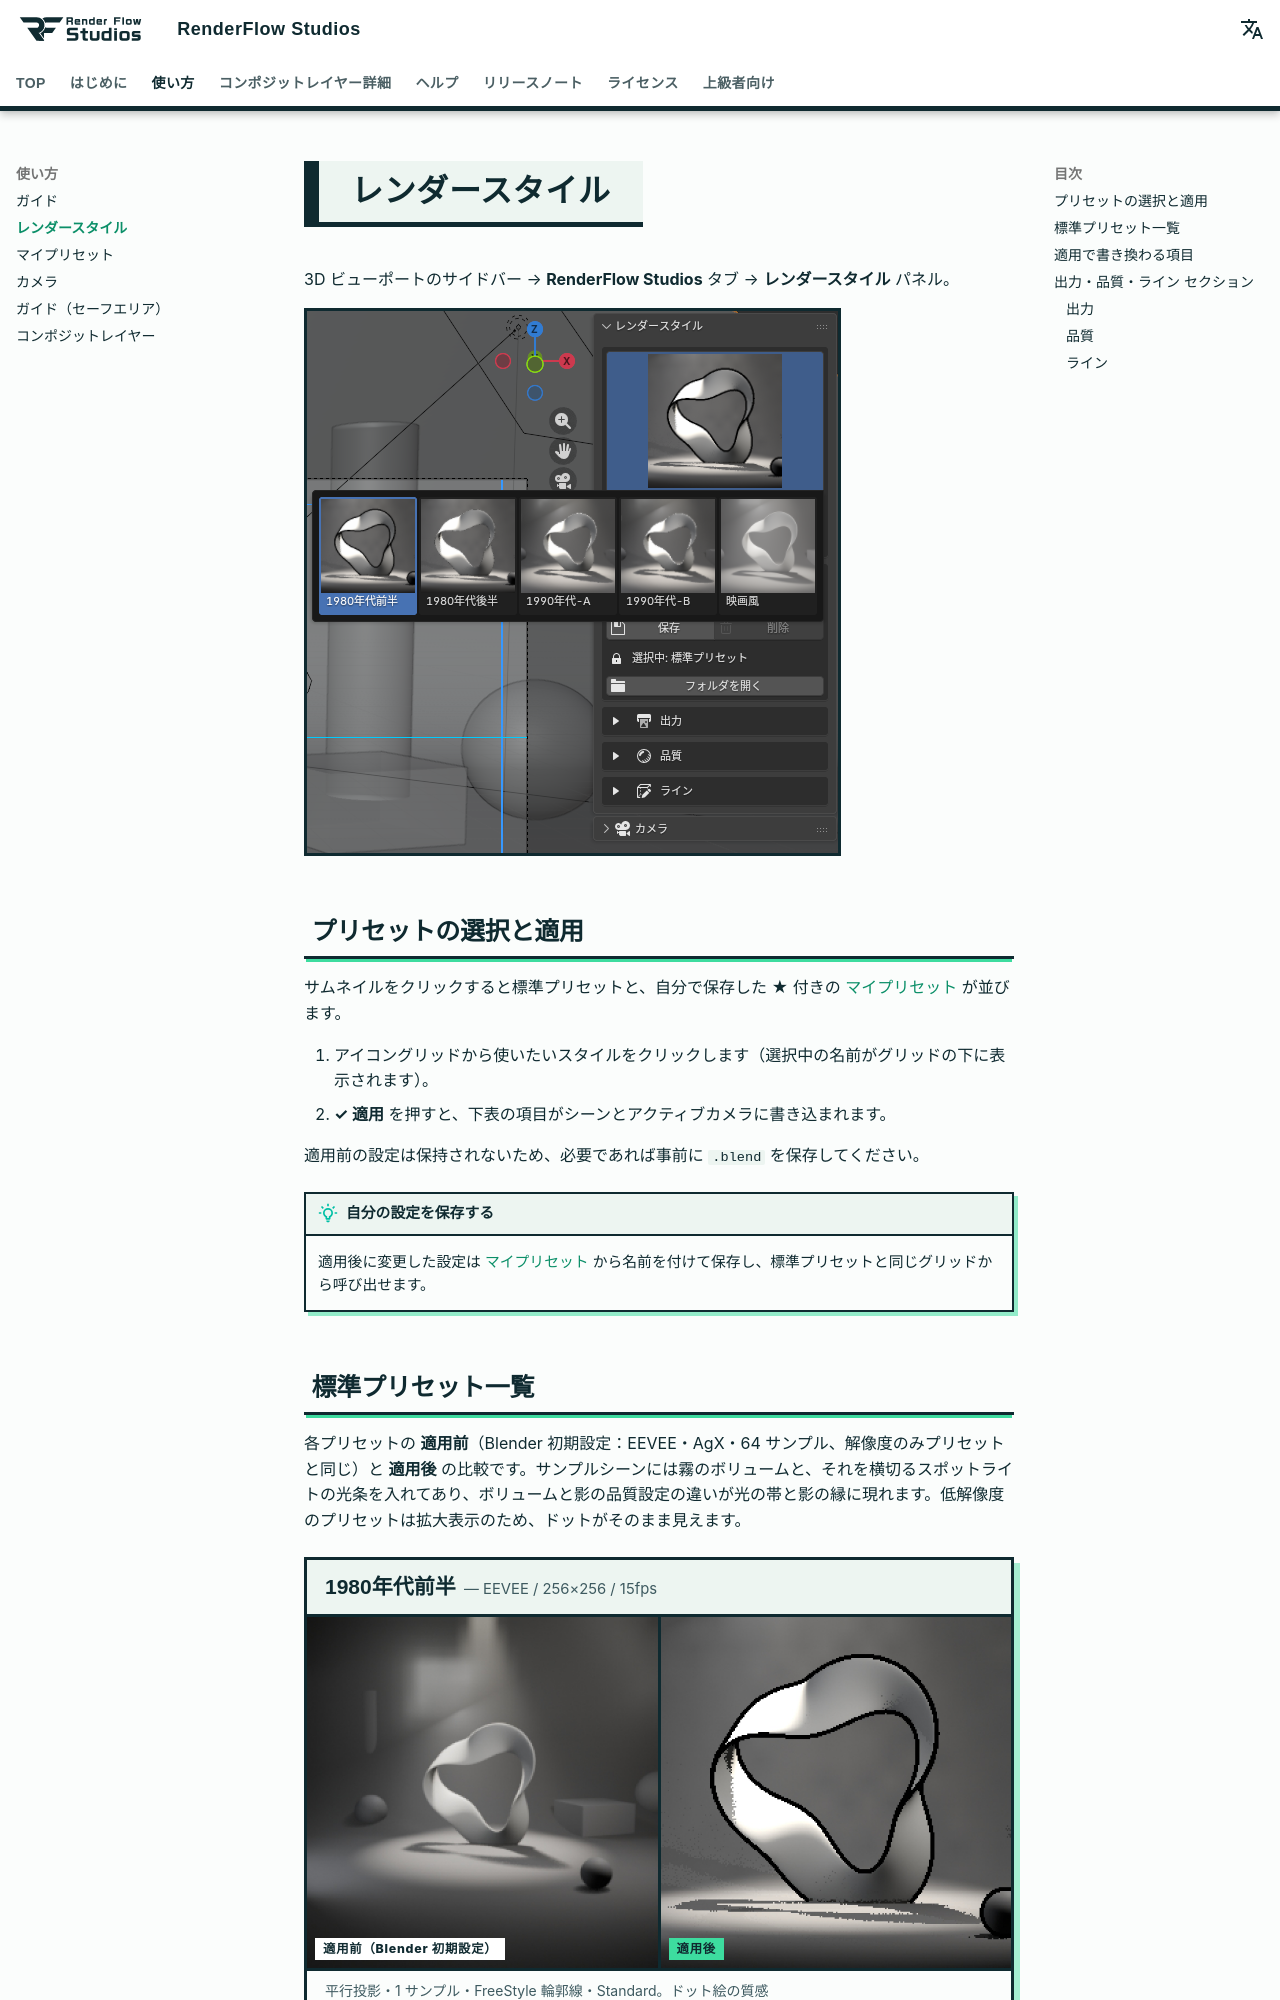

repository: nekonote-kobo/renderflow-studios · page: render_style.html · generator: mkdocs

# レンダースタイル

3D ビューポートのサイドバー → **RenderFlow Studios** タブ → **レンダースタイル** パネル。

![レンダースタイルパネル](../assets/images/render_style_panel.png){ .ui }

## プリセットの選択と適用

サムネイルをクリックすると標準プリセットと、自分で保存した ★ 付きの [マイプリセット](my_presets.md) が並びます。

1. アイコングリッドから使いたいスタイルをクリックします（選択中の名前がグリッドの下に表示されます）。
2. **✓ 適用** を押すと、下表の項目がシーンとアクティブカメラに書き込まれます。

適用前の設定は保持されないため、必要であれば事前に `.blend` を保存してください。

!!! tip "自分の設定を保存する"
    適用後に変更した設定は [マイプリセット](my_presets.md) から名前を付けて保存し、標準プリセットと同じグリッドから呼び出せます。
